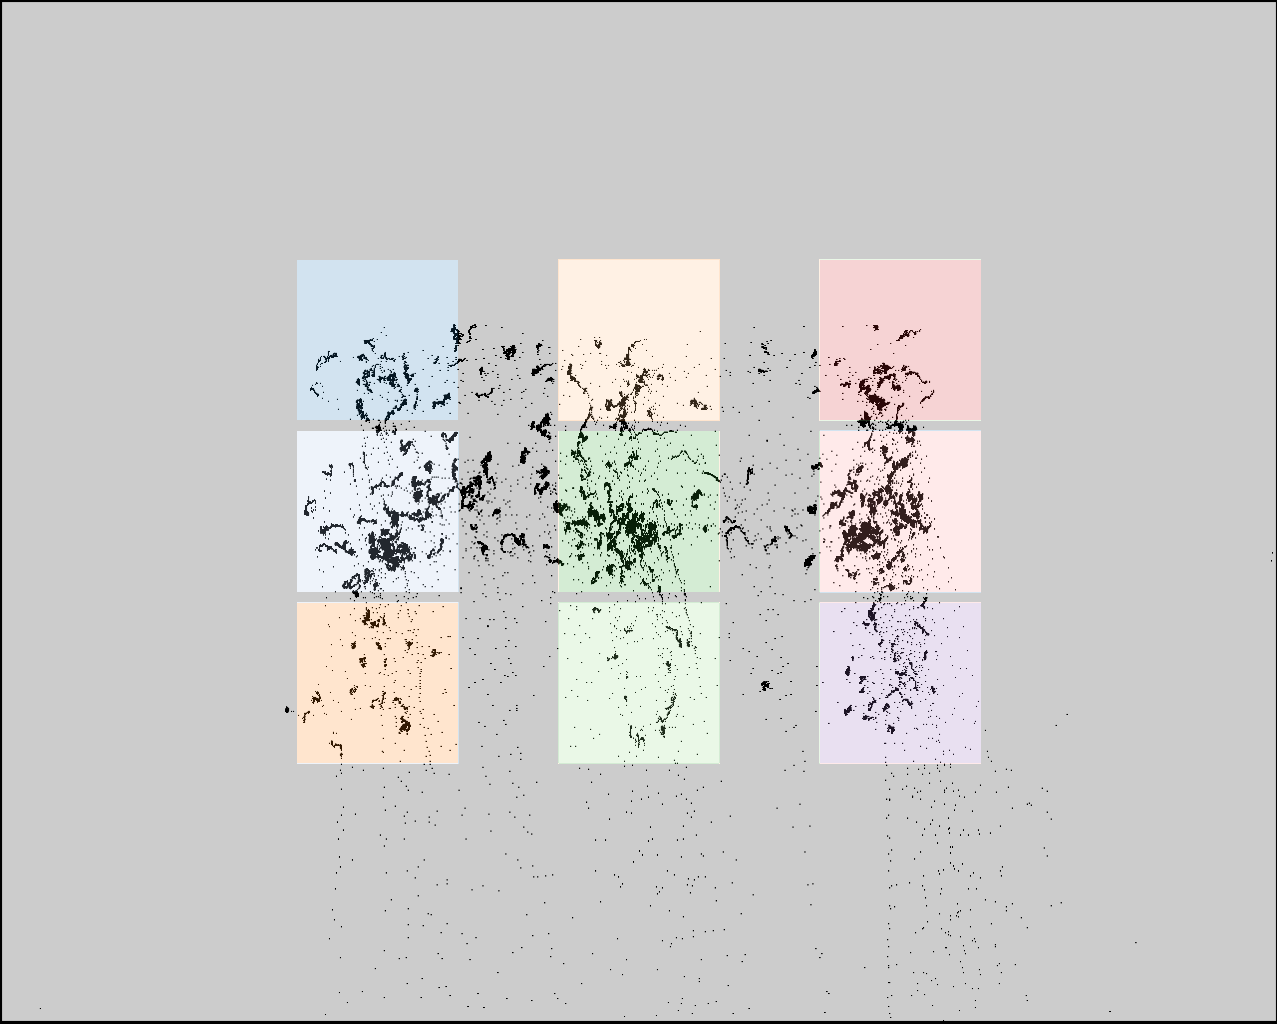

The file beside this chart, header and first rows:
click0, click1, click2, click3, click4, click5, click6, click7, click8
379, 384, 385, 604, 603, 616, 858, 860, 865
362, 527, 692, 366, 531, 694, 360, 527, 689
